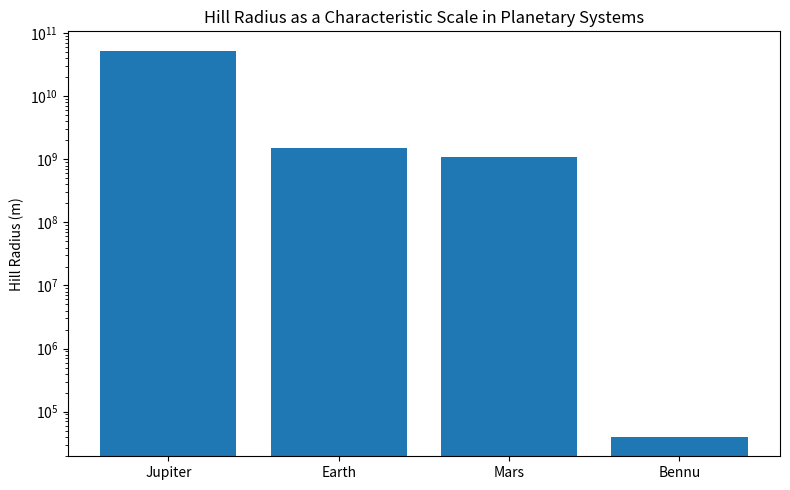
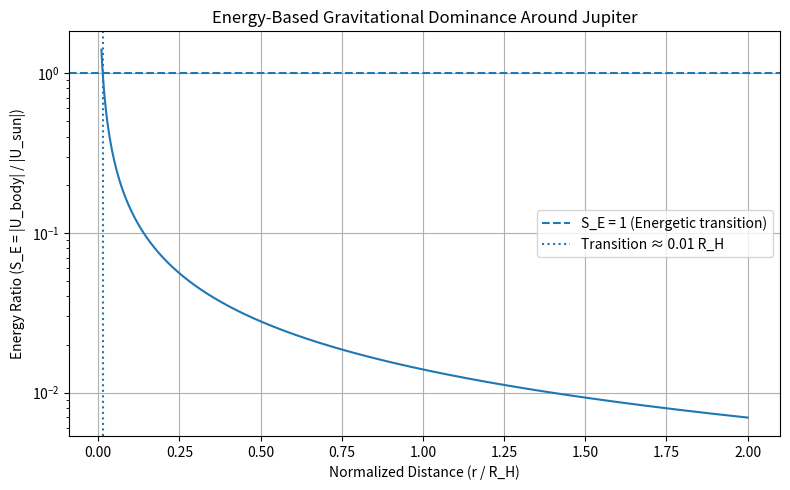
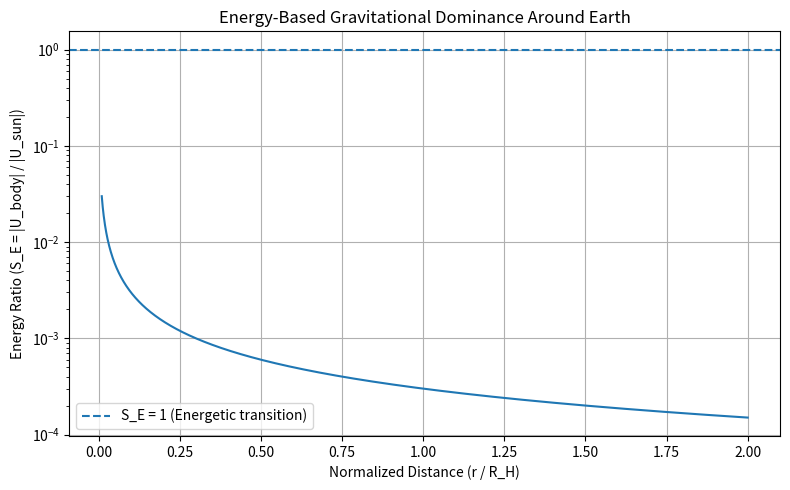
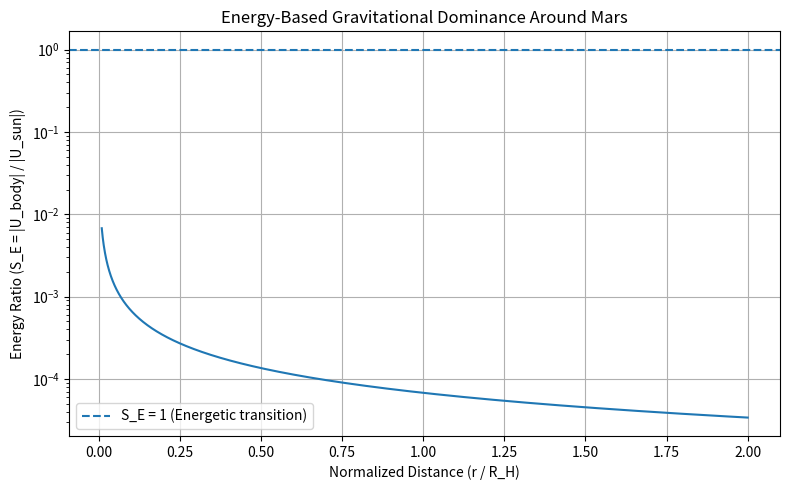
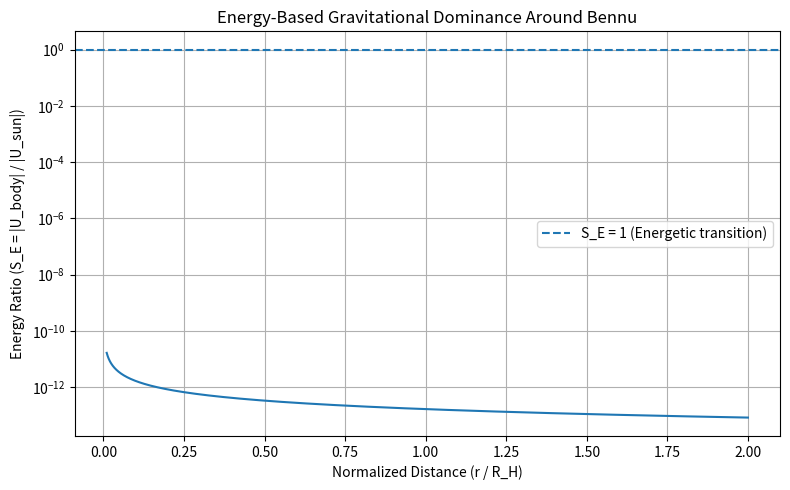
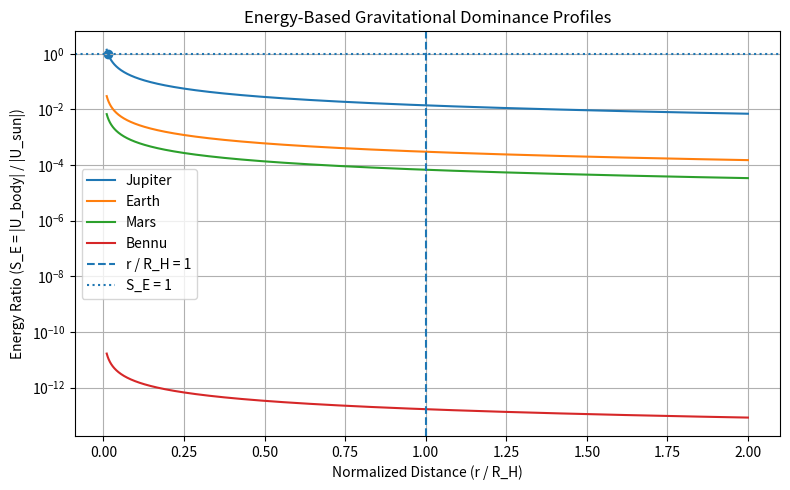

Write the Python code that produced these figures, in order.
#!/usr/bin/env python
# coding: utf-8

# # Energy-Based Gravitational Dominance in the Solar System
# 
# This notebook presents a computational analysis of gravitational dominance in planetary systems using an energy-based framework combined with Hill radius scaling.
# 
# The study extends a previous force-based formulation by expressing gravitational dominance in terms of gravitational potential energy rather than instantaneous force balance. This reformulation provides a more global description of energetic influence within planetary systems and distinguishes local force dominance from energetic binding conditions.
# 
# Earth, Mars, Jupiter, and the asteroid (101955) Bennu are analyzed to investigate how gravitational dominance varies across bodies spanning several orders of magnitude in mass.
# 
# The model evaluates the ratio between planetary and solar gravitational potentials as a function of distance normalized by the Hill radius, providing a comparative framework for examining gravitational environments across Solar System bodies.
# 
# **Author:** Ömür Çarboğa  
# **Method:** Python numerical simulation  
# **Year:** 2026

# ## Method Overview
# 
# The model estimates gravitational dominance by comparing the gravitational potential contributions associated with a celestial body and the Sun at the same location.
# 
# This formulation provides a global measure of relative energetic influence rather than a description based solely on instantaneous force balance.
# 
# Distances are expressed as fractions of the Hill radius, allowing gravitational environments with substantially different physical scales to be compared within a normalized framework. The simulation evaluates the energy ratio across a continuous range of distances and visualizes how energetic dominance varies for each body.
# 
# Units used in this simulation:
# 
# Distance = meters  
# Mass = kilograms  
# Hill radius = meters  
# Plots = Hill radius units

# ### Gravitational Potential Ratio
# 
# The gravitational dominance metric used in this simulation is defined as the ratio between the gravitational potential contributions of a celestial body and the Sun evaluated at the same location.
# 
# The gravitational potential is given by:
# 
# U = -GM/r
# 
# Using this relation, the energy-based dominance ratio becomes:
# 
# S_E = |U_body| / |U_sun|
# 
# which can be written as:
# 
# S_E = (GM_body/r_body)/(GM_sun/r_sun)
# 
# When this ratio exceeds unity, the energetic influence of the celestial body becomes greater than that of the Sun at the sampled location. Unlike force-based measures, this formulation reflects the relative depth of gravitational potential wells rather than instantaneous gravitational acceleration.

# In[14]:


import numpy as np
import matplotlib.pyplot as plt

"""
PHYSICAL ASSUMPTIONS:

1. The solar gravitational potential is treated as approximately constant across the Hill sphere. This assumes that the particle distance from
   the celestial body (r) is much smaller than the orbital radius of the body (a), i.e., r << a.

2. Under this approximation, the particle–Sun distance is assumed to be approximately equal to the orbital radius (a). Therefore, the solar
   gravitational potential is computed as:

       U_sun = -G*M/a

3. This first-order approximation is valid within the Hill-sphere framework.

NOTE:
A more precise treatment would replace a with (a ± r), introducing spatial variation in the solar potential. However, within the Hill-radius
regime this correction remains small and is neglected to preserve a consistent normalized framework.
"""

"""
MODEL DESCRIPTION:

This simulation evaluates gravitational dominance using an energy-based approach by comparing the gravitational potential contribution associated
with a celestial body to that of the Sun.

The model:

- Computes energy ratios as a function of distance
- Represents relative energetic influence rather than instantaneous force balance
- Does NOT simulate trajectories or time evolution
- Does NOT solve the three-body problem

Therefore, the results represent energetic dominance transitions rather than exact dynamical or orbital stability boundaries.
"""


# ## Hill Radius Function

# In[15]:


def hill_radius(a, m, M):
    """
    Calculates the Hill radius of a celestial body.

    The Hill radius defines the characteristic region surrounding a celestial body where its gravitational influence can dominate
    over perturbations from the central star. In this study, it serves as a normalization scale for comparing energetic dominance
    across systems with substantially different physical sizes.

    Parameters
    ----------
    a : float
        Orbital distance from the Sun (m)
    m : float
        Mass of the celestial body (kg)
    M : float
        Mass of the Sun (kg)

    Returns
    -------
    float
        Hill radius (m)
    """

    return a * (m / (3 * M)) ** (1/3)


# ### Hill Radius Definition
# 
# The Hill radius defines a characteristic region surrounding a celestial body where its gravitational influence can dominate over perturbations from the Sun, providing a natural scale for analyzing gravitational dominance.
# 
# It can be estimated using:
# 
# R_H = a ( m / (3M) )^(1/3)
# 
# where
# 
# a = orbital semi-major axis of the body  
# m = mass of the body  
# M = mass of the Sun  
# 
# This approximation is widely used in celestial mechanics as a characteristic scale for gravitational environments and satellite stability. In the present study, it serves primarily as a normalization parameter for comparing energetic dominance across systems with substantially different physical sizes.

# ## Physical Constants

# In[16]:


# Physical Constants

G = 6.67430e-11        # gravitational constant (m^3 kg^-1 s^-2)
M_sun = 1.989e30       # mass of the Sun (kg)

# Planetary Data

jupiter_mass = 1.898e27      # kg
jupiter_orbit = 7.78e11      # m

earth_mass = 5.972e24        # kg
earth_orbit = 1.496e11       # m

mars_mass = 6.39e23          # kg
mars_orbit = 2.279e11        # m

# Asteroid Data

bennu_mass = 7.8e10          # kg
bennu_orbit = 1.68e11        # m

# NOTE:
# Bennu possesses an extremely small mass compared to planetary bodies.
# Consequently, its Hill radius and energetic dominance region are expected
# to be highly limited.
#
# This provides an extreme comparison case illustrating how energetic
# dominance depends strongly on body mass and gravitational potential depth.


# ## Celestial Body Data

# In[17]:


# Body database structure:
# {name: (mass, orbital distance, Hill radius)}

bodies = {
    "Jupiter": (
        jupiter_mass,
        jupiter_orbit,
        hill_radius(jupiter_orbit, jupiter_mass, M_sun)
    ),

    "Earth": (
        earth_mass,
        earth_orbit,
        hill_radius(earth_orbit, earth_mass, M_sun)
    ),

    "Mars": (
        mars_mass,
        mars_orbit,
        hill_radius(mars_orbit, mars_mass, M_sun)
    ),

    "Bennu": (
        bennu_mass,
        bennu_orbit,
        hill_radius(bennu_orbit, bennu_mass, M_sun)
    )
}


# ## Hill Radius Calculations

# In[18]:


# Compute Hill radii used as normalization scales

jupiter_hill = hill_radius(jupiter_orbit, jupiter_mass, M_sun)
earth_hill = hill_radius(earth_orbit, earth_mass, M_sun)
mars_hill = hill_radius(mars_orbit, mars_mass, M_sun)
bennu_hill = hill_radius(bennu_orbit, bennu_mass, M_sun)

# Display Hill radius values for each analyzed body

for name, (mass, orbit, hill) in bodies.items():
    print(f"{name} Hill Radius (normalization scale): {hill:.2e} m")


# ### Interpretation
# 
# The calculated Hill radii provide characteristic scales for regions where the gravitational influence of each body can dominate over solar perturbations.
# 
# More massive bodies exhibit larger Hill radii, corresponding to deeper gravitational potential wells and broader regions of potential energetic influence. These differences illustrate how gravitational dominance varies across systems spanning several orders of magnitude in mass.
# 
# The Hill-radius scaling obtained here will be used to normalize distances in the subsequent analysis.

# ## Hill Radius Scale Comparison
# 
# To illustrate the large differences in gravitational scaling between celestial bodies, the Hill radius of each body is compared directly.
# 
# This visualization highlights how planetary bodies possess substantially larger characteristic scales than small asteroids such as Bennu. These differences reflect variations in gravitational potential depth and the spatial extent over which energetic influence may become significant.

# In[19]:


# Hill radius comparison across analyzed bodies

objects = ["Jupiter", "Earth", "Mars", "Bennu"]

hill_values = [
    jupiter_hill,
    earth_hill,
    mars_hill,
    bennu_hill
]

plt.figure(figsize=(8, 5))

plt.bar(objects, hill_values)

plt.title("Hill Radius as a Characteristic Scale in Planetary Systems")
plt.ylabel("Hill Radius (m)")

# Logarithmic scaling is used because Hill radii span multiple orders of magnitude

plt.yscale("log")

plt.tight_layout()

plt.savefig("hill_radius.png")

plt.show()


# ### Interpretation
# 
# The figure shows that Jupiter possesses the largest Hill radius among the analyzed bodies, followed by Earth and Mars.
# 
# This trend reflects the strong scaling dependence of the Hill radius on body mass, with more massive planets exhibiting substantially larger characteristic gravitational scales.
# 
# In contrast, the asteroid Bennu possesses an extremely small Hill radius, indicating a highly limited spatial region in which its gravitational potential can become energetically significant relative to the Sun.

# ## Orbital Stability Analysis

# In[20]:


# Energy Ratio Function
#
# This function calculates the ratio between the gravitational potential
# contribution associated with a celestial body and that associated with
# the Sun at a radial distance r.
#
# S_E > 1  → energetic influence of the body exceeds that of the Sun
# S_E ≈ 1  → approximate energetic transition region
# S_E < 1  → solar gravitational potential dominates
#
# In the numerical analysis, a small tolerance is used when detecting
# transition points because floating-point calculations rarely produce
# values exactly equal to unity.

def energy_ratio(r, m_planet, M_sun, a_planet, G):
    """
    Computes the ratio between the gravitational potential contributions
    of a celestial body and the Sun at a distance r from the body.

    Parameters
    ----------
    r : float
        Distance from the body (m)
    m_planet : float
        Mass of the body (kg)
    M_sun : float
        Mass of the Sun (kg)
    a_planet : float
        Orbital distance of the body from the Sun (m)
    G : float
        Gravitational constant

    Returns
    -------
    float
        Energy ratio (|U_body| / |U_sun|)
    """

    U_body = -G * m_planet / r
    U_sun = -G * M_sun / a_planet

    return abs(U_body) / abs(U_sun)


# ## Model Assumptions
# 
# This computational model evaluates gravitational dominance using a simplified energetic framework under several assumptions:
# 
# • The Sun–body system is treated as an isolated two-body system.  
# • Perturbations from other planetary bodies are neglected.  
# • Test particles are assumed to possess negligible mass.  
# • Circular orbits are assumed for the analyzed bodies.  
# 
# These assumptions enable a simplified analysis of energetic dominance regions, providing a static energetic approximation rather than a complete dynamical treatment of orbital evolution or long-term stability.

# ## Test Distances

# In[21]:


# Normalized radial distances sampled in units of the Hill radius

r_scaled = np.linspace(0.01, 2.0, 2000)


# ### Radial Sampling Domain
# 
# The normalized radial coordinate `x` represents distance expressed in units of the Hill radius.
# 
# Distances are sampled from **0.01 to 2 Hill radii** using 2000 evenly spaced points.  
# This range allows the simulation to evaluate gravitational dominance both within and slightly beyond the Hill-radius regime.
# 
# Sampling this interval provides a continuous numerical profile of how energetic dominance varies with distance from the celestial body.

# ### Simulation Method
# 
# This simulation analyzes gravitational dominance around celestial bodies using the Hill-radius framework.
# 
# The model compares gravitational potential contributions from the celestial body and the Sun at different radial distances.
# 
# The gravitational dominance metric is defined as:
# 
# S_E = |U_body| / |U_sun|
# 
# Distances are expressed in units of the Hill radius. The energetic transition region is defined as the location where the energy ratio approaches unity, indicating comparable energetic influence between the Sun and the analyzed body.
# 
# Note: The energy-ratio threshold used in this simulation represents a simplified indicator of gravitational dominance. It should not be interpreted as a precise orbital stability boundary. True orbital stability is governed by the dynamical behavior of the Restricted Three-Body Problem.
# 
# Bodies analyzed in this simulation:
# 
# • Jupiter  
# • Earth  
# • Mars  
# • Asteroid (101955) Bennu

# In[22]:


# MODEL LIMITATION NOTE
#
# This simulation evaluates an energy-based ratio between the Sun and a
# celestial body as a simplified indicator of gravitational dominance.
#
# The model does NOT compute full orbital stability solutions.
# Real orbital stability is governed by the dynamical behavior of the
# Restricted Three-Body Problem.

results = {}

for name, (mass, orbit, hill) in bodies.items():

    # Convert normalized distances to physical distances

    r = r_scaled * hill

    # Energy-based gravitational dominance ratio

    S_E = (mass / M_sun) * (orbit / r)

    results[name] = S_E


# ### Gravitational Dominance Transition Detection
# 
# To estimate energetic dominance transitions, the simulation identifies radial locations where the gravitational potential contributions associated with the celestial body and the Sun approach equality.
# 
# This occurs when the energy ratio satisfies:
# 
# S_E = |U_body| / |U_sun| = 1
# 
# At this transition point, both gravitational sources contribute comparably in an energetic sense. Beyond this distance, the solar gravitational potential becomes dominant.
# 
# The algorithm therefore searches for the first location where the computed energy ratio approaches unity. A small numerical tolerance is applied to minimize floating-point precision effects during transition detection.

# In[23]:


# Finds the approximate location where the energy ratio approaches and crosses unity.

def find_dominance_transition_radius(r_scaled, ratios):
    """
    Identifies the approximate radial location where the energy ratio
    (S_E) transitions from values greater than unity to values near or
    below unity.

    A small numerical tolerance is applied to reduce floating-point
    precision effects.

    Returns the distance in Hill-radius units.
    """

    tolerance = 1e-6

    for i in range(1, len(ratios)):

        if ratios[i] <= 1 + tolerance and ratios[i - 1] > 1 + tolerance:
            return r_scaled[i]

    return None


# In[24]:


# Store energetic dominance transition locations for each body

transition_points = {}

for name, ratios in results.items():

    transition = find_dominance_transition_radius(r_scaled, ratios)

    transition_points[name] = transition


# In[25]:


for body, transition in transition_points.items():

    if transition is None:
        print(f"{body}: No energetic dominance transition detected within the sampled range")

    else:
        print(f"{body} transition radius ≈ {round(transition, 3)} R_H")


# In[26]:


import matplotlib.pyplot as plt

for name, ratios in results.items():

    fig, ax = plt.subplots(figsize=(8, 5))

    ax.plot(r_scaled, ratios)

    ax.axhline(
        1,
        linestyle="--",
        label="S_E = 1 (Energetic transition)"
    )

    transition = transition_points[name]

    if transition is not None:

        ax.axvline(
            transition,
            linestyle=":",
            label=f"Transition ≈ {transition:.2f} R_H"
        )

    ax.set_yscale("log")

    ax.set_xlabel("Normalized Distance (r / R_H)")
    ax.set_ylabel("Energy Ratio (S_E = |U_body| / |U_sun|)")

    ax.set_title(
        f"Energy-Based Gravitational Dominance Around {name}"
    )

    ax.grid(True)

    ax.legend()

    plt.tight_layout()

    fig.savefig(f"{name}_energy_plot.png", dpi=300)

    plt.show()  


# In[27]:


import pandas as pd

# Construct summary table of Hill radii and energetic transition locations

rows = []

for name, (mass, orbit, hill) in bodies.items():

    transition = transition_points[name]

    rows.append({
        "Body": name,
        "Hill Radius (m)": hill,
        "Hill Radius (km)": hill / 1000,
        "Transition Radius (R_H)": (
            round(transition, 3)
            if transition is not None
            else "No transition detected"
        )
    })

df = pd.DataFrame(rows)

df.index = df.index + 1
df.index.name = "No."

df


# ## Energetic Dominance Comparison
# 
# The figure below compares the energetic dominance profiles of each body as a function of distance normalized by its Hill radius.
# 
# The vertical axis represents the energy ratio:
# 
# S_E = |U_body| / |U_sun|
# 
# Values greater than unity indicate that the gravitational potential associated with the body exceeds that of the Sun in an energetic sense, corresponding to stronger local energetic influence.
# 
# The dashed reference lines indicate:
# 
# • r / R_H = 1 (Hill-radius scaling)  
# • S_E = 1 (equal energetic influence)  
# 
# This comparison illustrates how different celestial bodies exhibit distinct energetic dominance behaviors while also highlighting the effectiveness of Hill-radius normalization in placing systems with vastly different masses onto a comparable scale.
# 
# As a result, bodies spanning several orders of magnitude in mass can be analyzed within a unified energetic framework.

# In[28]:


plt.figure(figsize=(8, 5))

# Plot energetic dominance profiles

for name, ratios in results.items():

    plt.plot(r_scaled, ratios, label=name)

# Plot detected energetic transition locations

for body, transition in transition_points.items():

    if transition is not None:

        plt.scatter(transition, 1)

# Reference lines

plt.axvline(
    1,
    linestyle="--",
    label="r / R_H = 1"
)

plt.axhline(
    1,
    linestyle=":",
    label="S_E = 1"
)

plt.yscale("log")

plt.xlabel("Normalized Distance (r / R_H)")

plt.ylabel(
    "Energy Ratio (S_E = |U_body| / |U_sun|)"
)

plt.title(
    "Energy-Based Gravitational Dominance Profiles"
)

plt.legend()

plt.grid(True)

plt.tight_layout()

plt.savefig(
    "comparative_energy_profiles.png",
    dpi=300
)

plt.show()


# ### Energetic Transition Visualization
# 
# The horizontal dotted line represents the condition at which the gravitational potential contributions associated with the celestial body and the Sun become equal, corresponding to:
# 
# S_E = 1
# 
# At this level, both gravitational sources contribute equally in an energetic sense. Values greater than unity indicate that the gravitational potential associated with the body exceeds that of the Sun locally.
# 
# Circular markers indicate the approximate locations where energetic dominance transitions occur for each body, illustrating how the transition behavior scales across systems with substantially different masses.

# ## Quantitative Results
# 
# The table below summarizes the principal numerical results produced by the computational model, including Hill-radius size and the detected energetic dominance transition for each analyzed body.

# In[29]:


print("Body | Hill Radius (km) | Transition Radius (R_H) | Transition Radius (km)")
print("-----------------------------------------------------------------------")

for name, (mass, orbit, hill) in bodies.items():

    hill_km = hill / 1000

    transition_hr = transition_points[name]

    if transition_hr is not None:

        transition_km = transition_hr * hill_km

        print(
            f"{name} | "
            f"{round(hill_km, 2)} | "
            f"{round(transition_hr, 3)} | "
            f"{round(transition_km, 2)}"
        )

    else:

        print(
            f"{name} | "
            f"{round(hill_km, 2)} | "
            f"No transition (within 2 R_H) | "
            f"No transition (within 2 R_H)"
        )


# ### Interpretation of Energetic Transition Behavior
# 
# Among the analyzed bodies, only Jupiter exhibits an energetic dominance transition within the sampled interval of 0.01–2 Hill radii.
# 
# For Jupiter, the energy ratio S_E exceeds unity at sufficiently small normalized distances before decreasing below the transition threshold as distance increases. This behavior indicates the existence of a localized region in which Jupiter’s gravitational potential contribution becomes energetically greater than that of the Sun.
# 
# In contrast, Earth, Mars, and the asteroid Bennu remain below the threshold value throughout the sampled domain. Although their energy ratios increase toward smaller radial distances, they do not reach unity within the evaluated interval.
# 
# This result illustrates how the energy-based formulation produces substantially different dominance behavior across bodies with different masses. In particular, the emergence of a detectable energetic transition depends strongly on the depth of the gravitational potential well associated with the analyzed body.

# ## Comparison with Real Satellite Systems
# 
# The results can be qualitatively compared with known satellite systems in the Solar System.
# 
# Major moons typically orbit well inside their planet's Hill radius.  
# For example, the Galilean moons of Jupiter occupy only a small fraction of Jupiter's Hill sphere.
# 
# This behavior is broadly consistent with the simulation results, where the energetic dominance transition detected for Jupiter occurs within the Hill-radius scale rather than exactly at its outer boundary.
# 
# The model suggests that regions in which a planet’s gravitational potential becomes energetically significant relative to the Sun are generally concentrated toward the inner portion of the Hill-radius regime.
# 
# At the same time, the results show that smaller bodies such as Earth, Mars, and the asteroid Bennu do not exhibit a detected energetic transition within the sampled interval of 0.01–2 Hill radii. This highlights the strong dependence of the energy-based formulation on gravitational potential depth and body mass.
# 
# The model therefore provides a simplified energetic interpretation of why massive planets can maintain extensive satellite systems, while very small bodies possess substantially more limited regions of gravitational influence. In this framework, the Hill radius serves primarily as a comparative scaling parameter rather than a precise boundary for gravitational binding or orbital stability.

# ## Discussion
# 
# The results highlight the strong dependence of gravitational influence on body mass when interpreted through an energy-based framework. More massive bodies generate deeper gravitational potential wells, allowing their gravitational contributions to become energetically significant relative to the Sun over localized spatial regions.
# 
# Among the analyzed systems, Jupiter exhibits the only clear energetic dominance transition within the sampled interval. Due to its large mass, the energy ratio exceeds unity at sufficiently small normalized distances before decreasing below the transition threshold with increasing radius. Although Jupiter possesses the largest Hill radius in the study, the transition occurs within only a fraction of this scale, indicating that energetic dominance remains concentrated toward the inner region of the Hill-radius regime rather than extending across the entire Hill sphere.
# 
# In contrast, Earth and Mars do not exhibit an energetic dominance transition within the evaluated interval of 0.01–2 Hill radii. Their energy ratios remain below unity throughout the sampled domain, indicating that the solar gravitational potential contribution remains energetically greater within the limits of the present framework.
# 
# The asteroid Bennu represents the extreme low-mass case. Its energy ratio remains several orders of magnitude below unity across the entire sampled interval, with no indication of a detectable transition. This behavior reflects the highly limited energetic influence associated with very small bodies in comparison with planetary systems.
# 
# Overall, the comparison demonstrates that Hill-radius normalization provides an effective geometric scaling framework, but does not produce a universal energetic structure across systems with substantially different masses. The emergence of an energetic dominance region depends strongly on gravitational potential depth and system mass.
# 
# At the same time, both the Hill radius and the associated energy-based transition should be interpreted as approximate indicators of gravitational influence rather than precise dynamical stability boundaries. True orbital stability in a three-body system depends on time-dependent dynamics, including velocity evolution, resonant interactions, and external perturbations, none of which are captured in the present static energetic model.

# ## Model Limitations
# 
# This analysis employs a simplified energy-based framework to approximate regions of gravitational dominance within the Hill-radius regime.
# 
# The model does not perform full orbital integrations or solve the Restricted Three-Body Problem. Consequently, the identified transition locations (defined by S_E = 1) should be interpreted as approximate indicators of energetic dominance rather than precise dynamical stability boundaries.
# 
# The present formulation is static and does not include velocity evolution, time-dependent dynamics, resonant interactions, or perturbations from additional bodies.
# 
# Furthermore, the solar gravitational potential is treated using a first-order approximation in which the particle–Sun distance is assumed to remain approximately equal to the orbital radius of the analyzed body. While this approximation is generally reasonable within the Hill-radius regime, it neglects higher-order spatial variations in the solar potential.
# 
# More advanced investigations would require numerical N-body simulations capable of tracking the long-term evolution of particle trajectories and capturing the full dynamical behavior of gravitational systems.

# ## Implications for Spacecraft Dynamics
# 
# Understanding regions of gravitational influence is fundamentally important in spacecraft trajectory design and mission planning. Spacecraft operating near planets, moons, or small bodies experience competing gravitational contributions from both the local body and the Sun, producing complex dynamical environments that strongly affect orbital behavior.
# 
# Within the Hill-radius regime of a massive planet, there can exist localized regions where the planetary gravitational potential becomes energetically greater than that of the Sun (S_E > 1). In such regions, spacecraft and natural satellites may remain more strongly associated with the planet in an energetic sense, although this condition alone does not guarantee long-term orbital stability. Real mission dynamics additionally depend on velocity, orbital geometry, resonances, and perturbative interactions.
# 
# The results of the present model suggest that energetic dominance regions become increasingly limited for lower-mass bodies. In the simulations, only Jupiter exhibits a detectable energetic transition within the sampled interval, while Earth, Mars, and Bennu remain below the transition threshold. This illustrates how the depth of the gravitational potential well strongly influences the extent of localized gravitational control.
# 
# For small bodies such as asteroids, the combination of extremely small mass and limited Hill-radius scale causes solar perturbations to remain dynamically important across much of the surrounding environment. As a result, spacecraft missions near asteroids often encounter unstable or weakly bound dynamical conditions.
# 
# This behavior is consistent with real asteroid missions, which frequently rely on station-keeping maneuvers, controlled hovering trajectories, quasi-satellite motion, or repeated orbital corrections rather than long-duration stable Keplerian orbits. In such environments, even small perturbations from solar gravity, solar radiation pressure, or irregular body shape can significantly alter spacecraft trajectories over time.
# 
# From an aerospace engineering perspective, simplified energetic models such as the present framework may help provide intuitive insight into how gravitational environments scale across different planetary systems. Although the model does not replace full dynamical simulations, it offers a computationally accessible method for comparing relative gravitational influence and estimating how spacecraft operating conditions may vary between massive planets and very small bodies.

# ## Conclusion
# 
# This computational analysis investigated how gravitational dominance varies with distance from a celestial body by comparing the gravitational potential contributions associated with the body and the Sun. Using Hill-radius normalization, the simulation examined how energetic dominance behavior scales across systems spanning several orders of magnitude in mass.
# 
# The results demonstrate a strong dependence of energetic dominance on gravitational potential depth and body mass. Among the analyzed systems, only Jupiter exhibits a detectable energetic dominance transition within the sampled interval of 0.01–2 Hill radii. In this case, the energy ratio exceeds unity at sufficiently small normalized distances before decreasing below the transition threshold with increasing radius.
# 
# In contrast, Earth, Mars, and the asteroid (101955) Bennu remain below the threshold condition throughout the sampled domain, indicating that the solar gravitational potential contribution remains energetically greater within the limits of the present framework. Bennu represents the extreme low-mass case, exhibiting especially weak energetic influence relative to the Sun.
# 
# Overall, the analysis shows that the Hill radius provides a useful geometric scaling parameter, while the energy-based formulation offers a complementary perspective on gravitational influence in planetary systems. At the same time, the results emphasize that Hill-radius scaling alone does not produce a universal energetic structure across bodies with substantially different masses.
# 
# Although simplified, the present framework provides an accessible computational approach for comparing gravitational environments across planetary and small-body systems while illustrating the strong relationship between body mass, gravitational potential depth, and energetic dominance behavior.
